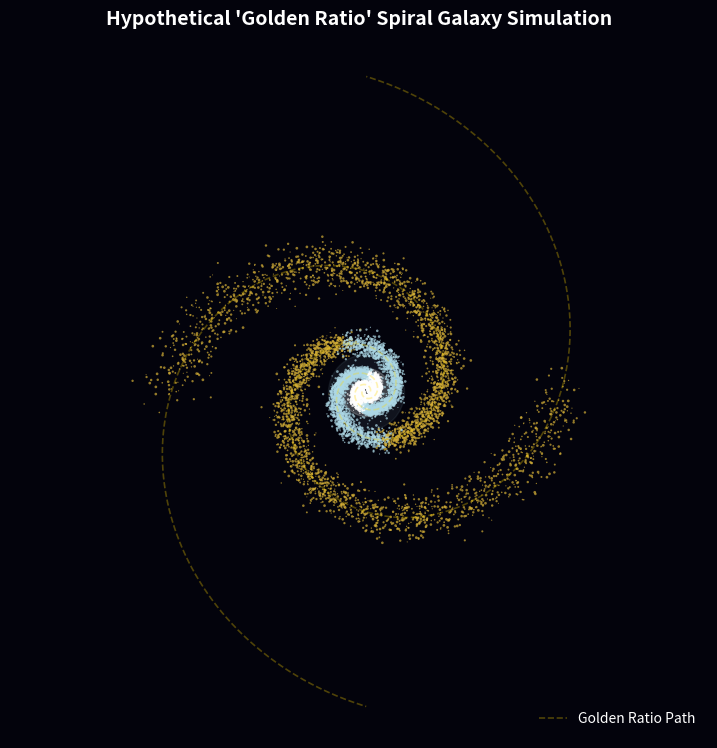

Reproduce this figure in Python.
'''
import math
import matplotlib.pyplot as plt
import numpy as np


def calculate_exact_phi():
    """Calculates the exact mathematical value of the Golden Ratio."""
    return (1 + math.sqrt(5)) / 2


def approximate_phi_via_fibonacci(iterations=40):
    """Approximates the Golden Ratio using consecutive Fibonacci numbers."""
    a, b = 0, 1
    for _ in range(iterations):
        a, b = b, a + b
    return b / a


def plot_golden_spiral(phi):
    """Generates and displays a visual plot of the Golden Spiral."""
    # Create theta values (angles for the spiral over multiple rotations)
    theta = np.linspace(0, 5 * np.pi, 1000)

    # Calculate radius using the Golden Ratio growth factor
    # Growth factor b represents a scale change every 90 degrees (pi/2)
    b_factor = np.log(phi) / (np.pi / 2)
    r = 0.1 * np.exp(b_factor * theta)

    # Convert polar coordinates (r, theta) to Cartesian coordinates (x, y)
    x = r * np.cos(theta)
    y = r * np.sin(theta)

    # Set up the matplotlib figure
    plt.figure(figsize=(8, 8), facecolor="#f7f7f7")
    plt.plot(x, y, color="#D4AF37", linewidth=2.5, label="Golden Spiral (φ)")

    # Style the visual graph
    plt.title("The Golden Ratio (Golden Spiral)", fontsize=16, fontweight="bold")
    plt.xlabel("X Axis", fontsize=12)
    plt.ylabel("Y Axis", fontsize=12)
    plt.axhline(0, color="gray", linewidth=0.5, linestyle="--")
    plt.axvline(0, color="gray", linewidth=0.5, linestyle="--")
    plt.axis("equal")  # Ensures the spiral isn't distorted
    plt.grid(True, linestyle=":", alpha=0.6)
    plt.legend(loc="upper left", fontsize=12)

    print("\nDisplaying the Golden Spiral plot window...")
    plt.show()


if __name__ == "__main__":
    print("=== GOLDEN RATIO GENERATOR ===")

    # 1. Calculate direct value
    exact_phi = calculate_exact_phi()
    print(f"Exact Mathematical Value (φ): {exact_phi}")

    # 2. Calculate approximation value
    fib_phi = approximate_phi_via_fibonacci()
    print(f"Fibonacci Approximation (φ):  {fib_phi}")
    print(f"Calculation Difference:       {abs(exact_phi - fib_phi)}")

    # 3. Trigger visual plot
    plot_golden_spiral(exact_phi)
'''

import math
import matplotlib.pyplot as plt
import numpy as np

# 1. Define Constants
NUM_STARS = 15000  # Total stars to generate
PHI = (1 + np.sqrt(5)) / 2  # The Golden Ratio
GOLDEN_B = np.log(PHI) / (np.pi / 2)  # Tightness factor based on Golden Ratio


def generate_golden_galaxy():
    """Generates stars distributed according to Golden Ratio spiral arms."""
    x_stars = []
    y_stars = []
    colors = []

    # Number of main spiral arms
    num_arms = 2

    for i in range(NUM_STARS):
        # Assign a star to one of the arms
        arm_offset = (i % num_arms) * np.pi

        # Distribution: more stars near the center, fewer at edges
        t = np.random.uniform(0, 1) ** 1.5 * (4 * np.pi)

        # Logarithmic spiral equation using the Golden Ratio growth factor
        r = 0.2 * np.exp(GOLDEN_B * t)

        # Base spiral coordinates
        x_base = r * np.cos(t + arm_offset)
        y_base = r * np.sin(t + arm_offset)

        # Add Gaussian noise (scatter) so it looks like natural stardust
        scatter_spread = 0.15 * (r**0.7)
        x_noise = np.random.normal(0, scatter_spread)
        y_noise = np.random.normal(0, scatter_spread)

        x_stars.append(x_base + x_noise)
        y_stars.append(y_base + y_noise)

        # Determine color based on distance from core (Hot Core vs Cool Arms)
        if r < 0.8:
            colors.append("#FFFFFF")  # Brilliant White Core
        elif r < 2.5:
            colors.append("#ADD8E6")  # Vibrant Blue/Cyan Stars
        else:
            colors.append("#D4AF37")  # Golden-yellow Outer Stars

    return np.array(x_stars), np.array(y_stars), colors


def plot_galaxy(x, y, colors):
    """Plots the generated stars onto a cinematic space-themed canvas."""
    fig, ax = plt.subplots(figsize=(9, 9), facecolor="#03030c")
    ax.set_facecolor("#03030c")

    # Draw a faint theoretical golden spiral overlay for reference
    theta_line = np.linspace(0, 4.5 * np.pi, 1000)
    for offset in [0, np.pi]:
        r_line = 0.2 * np.exp(GOLDEN_B * theta_line)
        xl = r_line * np.cos(theta_line + offset)
        yl = r_line * np.sin(theta_line + offset)
        ax.plot(
            xl,
            yl,
            color="#FFD700",
            linestyle="--",
            linewidth=1.2,
            alpha=0.3,
            label="Golden Ratio Path" if offset == 0 else "",
        )

    # Scatter plot the stars with variable sizes
    sizes = np.random.uniform(0.5, 4.0, size=NUM_STARS)
    ax.scatter(x, y, c=colors, s=sizes, alpha=0.7, edgecolors="none")

    # CORRECTED CORE GLOW: Passing proper coordinates and removing 'blur'
    ax.scatter([0], [0], color="#FFFFFF", s=1200, alpha=0.2, zorder=0)
    ax.scatter([0], [0], color="#ADD8E6", s=3000, alpha=0.08, zorder=0)

    # UI and styling adjustments
    ax.set_title(
        "Hypothetical 'Golden Ratio' Spiral Galaxy Simulation",
        color="white",
        fontsize=14,
        fontweight="bold",
        pad=15,
    )
    ax.axis("equal")
    ax.axis("off")  # Hides graph axes to make it look like space
    ax.legend(loc="lower right", facecolor="#03030c", edgecolor="none", labelcolor="w")

    plt.show()


if __name__ == "__main__":
    print("Generating 15,000 cosmic stars aligned to Golden Ratio (\u03a6)...")
    x, y, colors = generate_golden_galaxy()
    plot_galaxy(x, y, colors)
